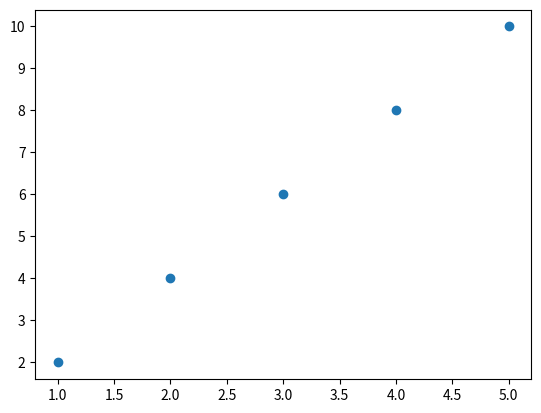

Write Python code to recreate this figure.
import matplotlib.pyplot as plt

x = [1, 2, 3, 4, 5]
y = [2, 4, 6, 8, 10]
plt.scatter(x, y)
plt.show()
plt.savefig('scatter_plot.png')